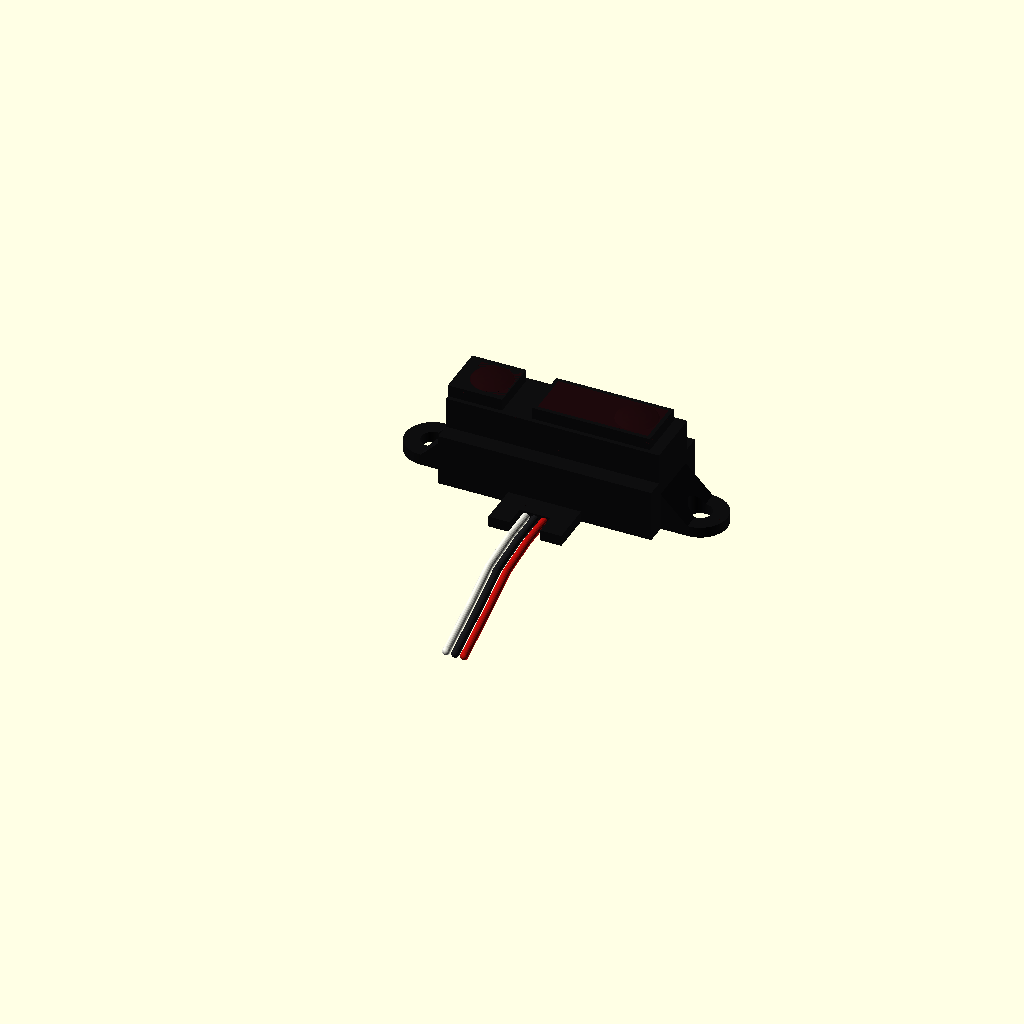
Cell 1: the model at its default parameters.
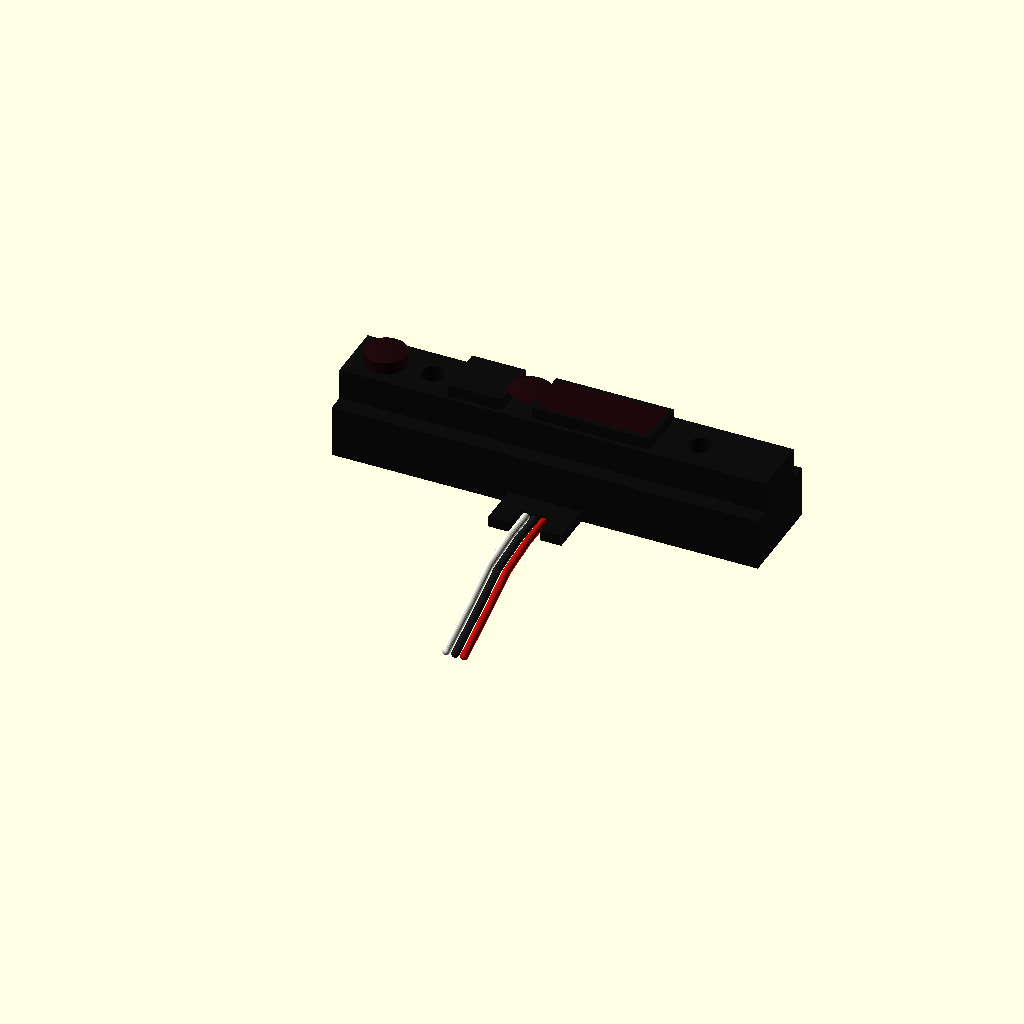
Cell 2: case_width = 59 (everything else at default).
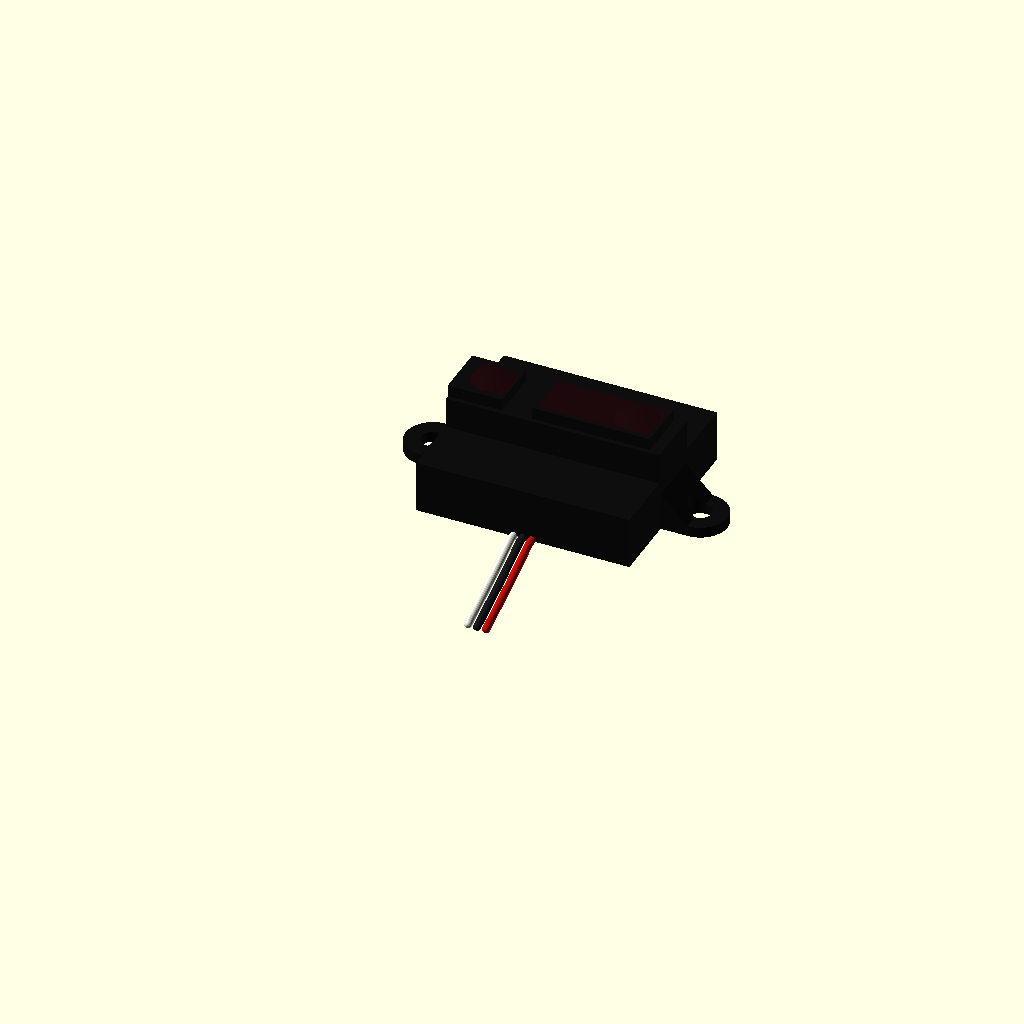
Cell 3 — case_height set to 26, the other parameters unchanged.
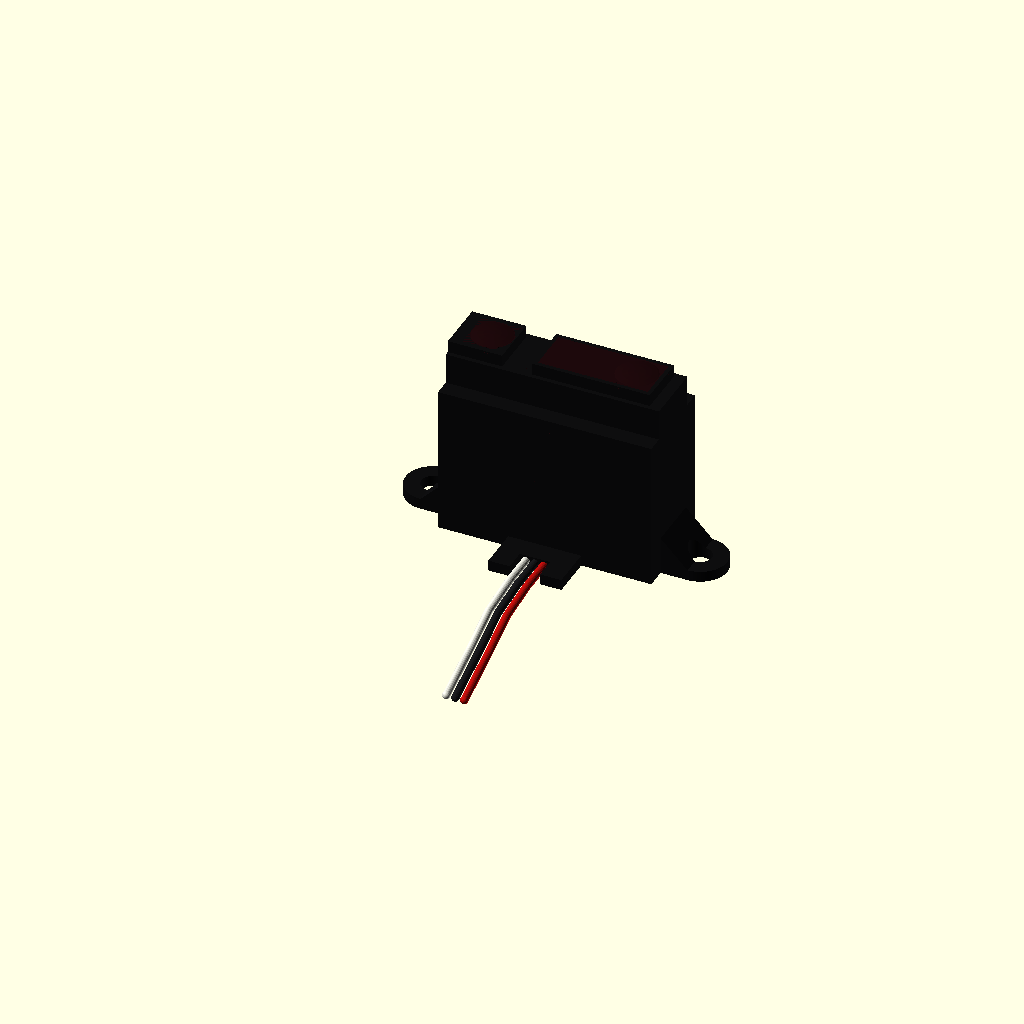
Cell 4: the same model with overall_depth = 27.
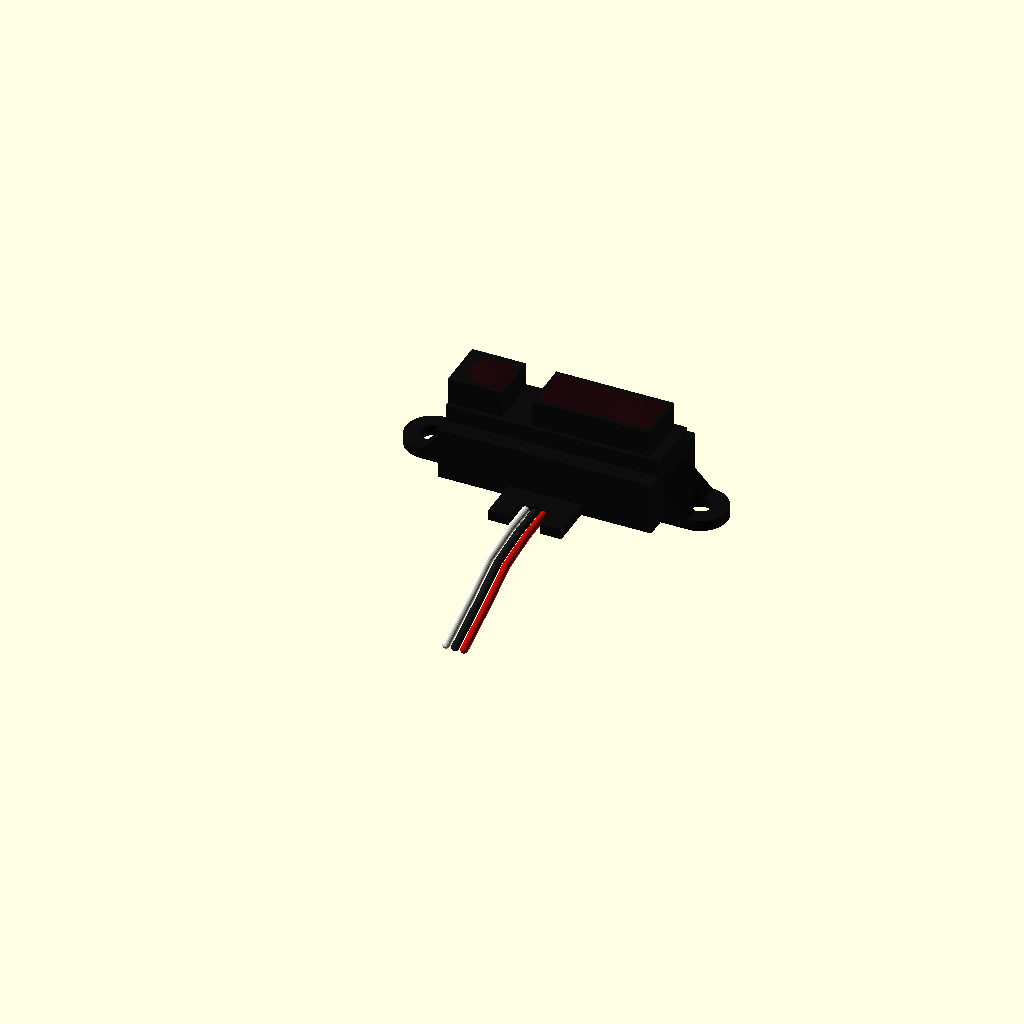
Cell 5 — lens_projection set to 4, the other parameters unchanged.
All cells are drawn from one camera (rotation 55°, 0°, 25°, orthographic, colour scheme Cornfield), so only the parameter changes between them.
Source of the model, results/tier-4-gp2y0a21yk/pdf-page_gpt-6-astra-374936f12cf5-2026-09-05T10-15-10-674Z/final.scad:
/*
  Sharp GP2Y0A21YK0F — 外形モデル
  単位: mm / +Z: 光学面側 / +Y: 前方
  原点: レンズ突起・取付耳を除く本体ケースの外接箱中心

  * 寸法: レンズ中心位置
  ( )寸法: 参考値
  未指定寸法公差: ±0.3

  図の Connector / PWB は、指定に合わせて省略。
  中央延長部の切欠きとケーブルに置換している。
  レンズ曲率、窓の縁幅、ケーブル、切欠きは外観近似。
*/

$fn = 96;

eps = 0.02;

// ── 図面寸法 ────────────────────────────────────────
case_width       = 29.5;
case_height      = 13;
overall_depth    = 13.5;

lens_projection  = 2;
case_depth       = overall_depth - lens_projection;

front_height     = 8.4;
lens_window_h    = 7.2;
lens_to_step      = 6.3;
rear_case_depth  = overall_depth - lens_to_step;

mount_pitch      = 37;
mount_radius     = 3.75;
mount_hole_d     = 3.2;
mount_plate_t    = 1.5;

emitter_width    = 7.5;
window_gap       = 4.15;
receiver_width   = 16.3;

emitter_axis_x   = -case_width/2 + 4.5; // *4.5
receiver_axis_x  = emitter_axis_x + 20; // *20 ±0.1

emitter_left     = -mount_pitch/2 + 3.75;
receiver_left    = emitter_left + emitter_width + window_gap;

central_width   = 10.1;
reference_h     = 18.9;                // (18.9)

// ── 基準面 ──────────────────────────────────────────
z_back          = -case_depth/2;
z_step          = z_back + rear_case_depth;
z_face          = z_back + case_depth;
z_lens_top      = z_back + overall_depth;

// 中央延長部は、図のコネクタ投影領域を使った指定用の簡略形状。
extension_end_y = case_height/2 - reference_h;

// ── 外観近似パラメータ ──────────────────────────────
frame_border    = 0.55;
lens_cap_h      = 0.35;
emitter_lens_r  = 2.85;
receiver_lens_r = 2.85;

notch_width     = 4.2;
notch_depth     = 3.0;
cable_diameter  = 1.05;
cable_spacing  = 1.25;
cable_length   = 26;

case_color      = [0.055, 0.055, 0.060];
glass_color     = [0.115, 0.035, 0.045];
wire_colors     = [
    [0.88, 0.88, 0.84],
    [0.10, 0.10, 0.11],
    [0.72, 0.06, 0.05]
];

// ── 汎用形状 ────────────────────────────────────────
module block_between(x0, x1, y0, y1, z0, z1) {
    translate([x0, y0, z0])
        cube([x1-x0, y1-y0, z1-z0]);
}

module spherical_cap(radius, height) {
    sphere_radius = (radius*radius + height*height)/(2*height);

    intersection() {
        translate([0, 0, height-sphere_radius])
            sphere(r=sphere_radius);

        translate([-radius, -radius, 0])
            cube([2*radius, 2*radius, height+eps]);
    }
}

module rounded_wire(points, diameter) {
    for (i = [0 : len(points)-2]) {
        hull() {
            translate(points[i])
                sphere(d=diameter, $fn=24);
            translate(points[i+1])
                sphere(d=diameter, $fn=24);
        }
    }
}

// ── 取付バー・取付耳 ────────────────────────────────
module mounting_plate_outline() {
    union() {
        square([mount_pitch, 2*mount_radius], center=true);

        for (side = [-1, 1])
            translate([side*mount_pitch/2, 0])
                circle(r=mount_radius);

        // 下方へ伸びる中央の薄板状延長部。
        translate([-central_width/2, extension_end_y])
            square([
                central_width,
                -extension_end_y
            ]);
    }
}

module mounting_plate() {
    translate([0, 0, z_back])
        linear_extrude(height=mount_plate_t)
            mounting_plate_outline();
}

// 取付耳とケースの間の斜め補強部。厚みは外観近似。
module right_mount_gusset() {
    translate([0, 0, z_back])
        rotate([90, 0, 0])
            linear_extrude(height=2*mount_radius, center=true)
                polygon([
                    [case_width/2-eps, mount_plate_t-eps],
                    [mount_pitch/2,    mount_plate_t-eps],
                    [case_width/2-eps, 5.3]
                ]);
}

// ── ケース ──────────────────────────────────────────
module housing() {
    color(case_color)
        difference() {
            union() {
                // 背面側の幅広ケース。
                block_between(
                    -case_width/2, case_width/2,
                    -case_height/2, case_height/2,
                    z_back, z_step
                );

                // 光学面側は高さ8.4の段付き形状。
                block_between(
                    -case_width/2, case_width/2,
                    -front_height/2, front_height/2,
                    z_step-eps, z_face
                );

                mounting_plate();

                right_mount_gusset();
                mirror([1, 0, 0])
                    right_mount_gusset();
            }

            // 取付穴: φ3.2、中心間37。
            for (side = [-1, 1])
                translate([
                    side*mount_pitch/2,
                    0,
                    z_back-1
                ])
                    cylinder(
                        d=mount_hole_d,
                        h=overall_depth+2
                    );

            // ケーブル取り出し用の開放切欠き。
            block_between(
                -notch_width/2, notch_width/2,
                extension_end_y-eps,
                extension_end_y+notch_depth,
                z_back-eps,
                z_back+mount_plate_t+eps
            );
        }
}

// ── 発光側レンズ ────────────────────────────────────
module emitter() {
    lens_seat_z = z_lens_top-lens_cap_h;

    color(case_color)
        difference() {
            block_between(
                emitter_left,
                emitter_left+emitter_width,
                -lens_window_h/2,
                lens_window_h/2,
                z_face-eps,
                lens_seat_z
            );

            translate([emitter_axis_x, 0, z_face])
                cylinder(
                    r=emitter_lens_r,
                    h=lens_projection+eps
                );
        }

    color(glass_color) {
        translate([emitter_axis_x, 0, z_face-eps])
            cylinder(
                r=emitter_lens_r,
                h=lens_seat_z-z_face+2*eps
            );

        translate([emitter_axis_x, 0, lens_seat_z])
            spherical_cap(emitter_lens_r, lens_cap_h);
    }
}

// ── 受光側レンズ ────────────────────────────────────
module receiver() {
    lens_seat_z = z_lens_top-lens_cap_h;

    color(case_color)
        difference() {
            block_between(
                receiver_left,
                receiver_left+receiver_width,
                -lens_window_h/2,
                lens_window_h/2,
                z_face-eps,
                lens_seat_z
            );

            block_between(
                receiver_left+frame_border,
                receiver_left+receiver_width-frame_border,
                -lens_window_h/2+frame_border,
                lens_window_h/2-frame_border,
                z_face,
                z_lens_top+eps
            );
        }

    color(glass_color) {
        // 矩形の赤外線透過窓。
        block_between(
            receiver_left+frame_border-eps,
            receiver_left+receiver_width-frame_border+eps,
            -lens_window_h/2+frame_border-eps,
            lens_window_h/2-frame_border+eps,
            z_face-eps,
            lens_seat_z
        );

        // *寸法で指定された受光レンズ中心。
        translate([receiver_axis_x, 0, lens_seat_z])
            spherical_cap(receiver_lens_r, lens_cap_h);
    }
}

// ── ケーブル: コネクタを省いた3本の丸棒表現 ─────────
module cables() {
    wire_z = z_back + mount_plate_t/2;
    root_y = extension_end_y + notch_depth + 0.8;

    for (i = [0:2]) {
        x = (i-1)*cable_spacing;

        color(wire_colors[i])
            rounded_wire([
                [x, root_y, wire_z],
                [x, extension_end_y-2, wire_z],
                [x, extension_end_y-8, wire_z-0.7],
                [x+1.0, extension_end_y-16, wire_z-1.5],
                [x+2.5, extension_end_y-cable_length, wire_z-1.5]
            ], cable_diameter);
    }
}

// ── 完成モデル ──────────────────────────────────────
housing();
emitter();
receiver();
cables();
Parameter table extracted from the source (name, type, default, range or options):
eps: number, default 0.02
case_width: number, default 29.5
case_height: number, default 13
overall_depth: number, default 13.5
lens_projection: number, default 2
front_height: number, default 8.4
lens_window_h: number, default 7.2
lens_to_step: number, default 6.3
mount_pitch: number, default 37
mount_radius: number, default 3.75
mount_hole_d: number, default 3.2
mount_plate_t: number, default 1.5
emitter_width: number, default 7.5
window_gap: number, default 4.15
receiver_width: number, default 16.3
central_width: number, default 10.1
reference_h: number, default 18.9
frame_border: number, default 0.55
lens_cap_h: number, default 0.35
emitter_lens_r: number, default 2.85
receiver_lens_r: number, default 2.85
notch_width: number, default 4.2
notch_depth: number, default 3
cable_diameter: number, default 1.05
cable_spacing: number, default 1.25
cable_length: number, default 26
case_color: vector, default [0.055, 0.055, 0.06]
glass_color: vector, default [0.115, 0.035, 0.045]
